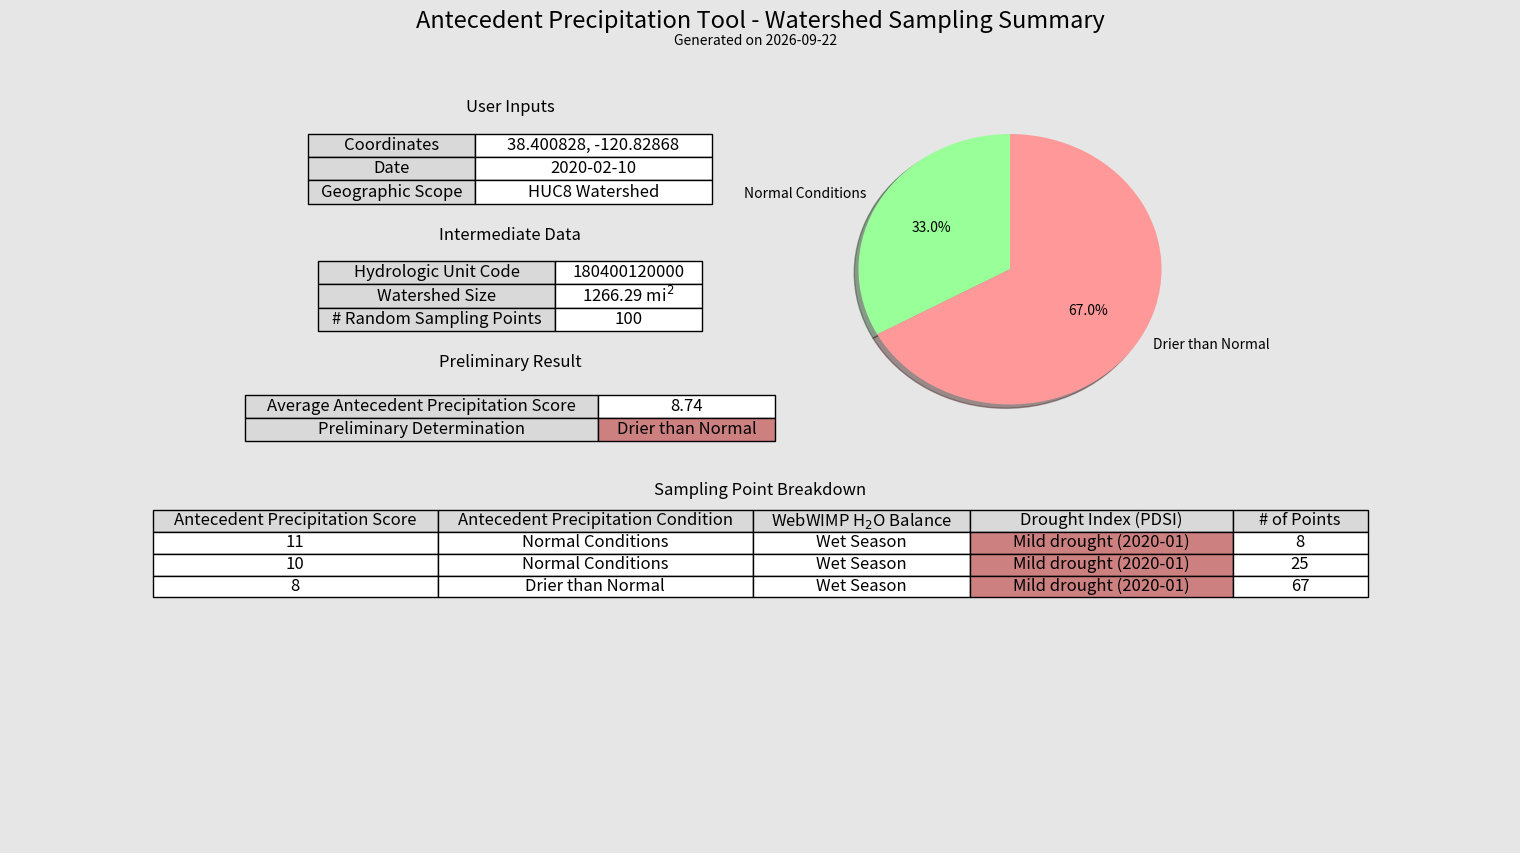

Reproduce this figure in Python.
# This program is free software; you can redistribute it and/or modify
# it under the terms of the GNU General Public License as published by
# the Free Software Foundation; either version 3 of the License, or
# (at your option) any later version.

# This program is distributed in the hope that it will be useful,
# but WITHOUT ANY WARRANTY; without even the implied warranty of
# MERCHANTABILITY or FITNESS FOR A PARTICULAR PURPOSE.  See the
# GNU General Public License for more details.

# You should have received a copy of the GNU General Public License
# along with this program; see the file COPYING. If not, write to the
# Free Software Foundation, Inc., 675 Mass Ave, Cambridge, MA 02139, USA.

######################################
##  ------------------------------- ##
##       watershed_summary.py       ##
##  ------------------------------- ##
##      Copyright: Jason Deters     ##
##  ------------------------------- ##
##    Last Edited on: 2020-05-27    ##
##  ------------------------------- ##
######################################

# Import Standard Libraries
import time
import datetime

# Import 3rd Party Libraries
import numpy
import matplotlib.pyplot as plt
import pylab



def parse_results(results_list):
    parse_result = []
    # List Red coloration items
    red_items = [
        "Dry Season",
        'Mild drought',
        'Moderate drought',
        'Severe drought',
        'Extreme drought'
    ]
    # Define colors for cell color matrices
    light_green = (0.5, 0.8, 0.5)
    light_blue = (0.4, 0.5, 0.8)
    light_red = (0.8, 0.5, 0.5)
    light_grey = (0.85, 0.85, 0.85)
    white = (1, 1, 1)
    black = (0, 0, 0)
    pie_red = '#ff9999'
    pie_green = '#99ff99'
    pie_blue = '#66b3ff'
    pie_orange = '#ffcc99'
    # Get Numbers of each Main APT Condition and all APT Values
    antecedent_precipitation_score_sum = 0
    num_wet = 0
    num_normal = 0
    num_dry = 0
    num_total = 0
    for result_tuple in results_list:
        # Add current antecedent_precipiation_score
        antecedent_precipitation_score_sum += result_tuple[0]
        num_total += 1
        if result_tuple[1] == 'Wetter than Normal':
            num_wet += 1
        elif result_tuple[1] == 'Normal Conditions':
            num_normal += 1
        elif result_tuple[1] == 'Drier than Normal':
            num_dry += 1
    # Find average antecedent_precipitation_score
    average_antecedent_precipitation_score = round((antecedent_precipitation_score_sum / num_total), 2)
    # Determine name and color of Preliminary Decision
    if average_antecedent_precipitation_score < 10:
        preliminary_determination = "Drier than Normal"
        preliminary_determination_color = light_red
    elif average_antecedent_precipitation_score >= 10 and average_antecedent_precipitation_score < 15:
        preliminary_determination = 'Normal Conditions'
        preliminary_determination_color = light_green
    elif average_antecedent_precipitation_score >= 15:
        preliminary_determination = 'Wetter than Normal'
        preliminary_determination_color = light_blue
    # Get percentages for each AP Class for Pie Chart
    pie_sizes = []
    pie_labels = []
    pie_colors = []
    if num_wet > 0:
        wet_percent = round((num_wet / num_total), 2)
        pie_sizes.append(wet_percent)
        pie_labels.append('Wetter than Normal')
        pie_colors.append(pie_blue)
    if num_normal > 0:
        normal_percent = round((num_normal / num_total), 2)
        pie_sizes.append(normal_percent)
        pie_labels.append('Normal Conditions')
        pie_colors.append(pie_green)
    if num_dry > 0:
        dry_percent = round((num_dry / num_total), 2)
        pie_sizes.append(dry_percent)
        pie_labels.append('Drier than Normal')
        pie_colors.append(pie_red)
    # Get unique set of result conditions
    results_set = list(set(results_list))
    # Sort results by ap score
    results_set.sort(key=lambda x: x[0], reverse=True)
    # Determine frequency of each unique condition set
    sampling_points_table_values = []
    sampling_points_table_colors = []
    # Add First row of values and colors
    sampling_points_table_values.append([
        'Antecedent Precipitation Score',
        'Antecedent Precipitation Condition',
        r"WebWIMP H$_2$O Balance",
        'Drought Index (PDSI)',
        '# of Points'])
    sampling_points_table_colors.append([light_grey, light_grey, light_grey, light_grey, light_grey])
    for result_tuple in results_set:
        # Get count of unique list's occurance
        count = results_list.count(result_tuple)
        result_list = list(result_tuple)
        # Add occurance to end of list
        final_list = result_list + [count]
        # Append list to sampling_points_table_values
        sampling_points_table_values.append(final_list)
        # Create color row for sampling_points_table_colors
        color_row = []
        # Determine which color to add for each item in row
        for item in final_list:
            # Can't say "if item in red_items because some PDSI values
            #  are marked with (2011-11) or similar indications that they
            #  are using the previous month's PDSI Value, so we'll work
            red = False
            for red_item in red_items:
                if red_item in str(item):
                    red = True
                    break
            if red is True:
                color_row.append(light_red)
            else:
                color_row.append(white)
        # Append color row to sampling_points_table_colors
        sampling_points_table_colors.append(color_row)
    # Add items to result list
    parse_result.append(average_antecedent_precipitation_score)
    parse_result.append(preliminary_determination)
    parse_result.append(preliminary_determination_color)
    parse_result.append(pie_sizes)
    parse_result.append(pie_labels)
    parse_result.append(pie_colors)
    parse_result.append(sampling_points_table_values)
    parse_result.append(sampling_points_table_colors)
    return parse_result

        

def create_summary(site_lat, site_long, observation_date, geographic_scope, huc, huc_size, results_list, watershed_summary_path):
    """Creates Summary of results and prints to pdf"""
    # Define Colors
    light_grey = (0.85, 0.85, 0.85)
    white = (1, 1, 1)

    # Parse results list using function
    parsed_results = parse_results(results_list)
    
    # Unpack function results
    avg_ap_score = parsed_results[0]
    preliminary_determination = parsed_results[1]
    preliminary_determination_color = parsed_results[2]
    pie_sizes = parsed_results[3]
    pie_labels = parsed_results[4]
    pie_colors = parsed_results[5]
    sampling_points_table_values = parsed_results[6]
    sampling_points_table_colors = parsed_results[7]
    
    # Construct Figure
    #plt.ion() # MAKES PLOT.SHOW() NON-BLOCKING
    fig = plt.figure(figsize=(15, 8.5))
    fig.set_facecolor('0.90')
    ax1 = plt.subplot2grid((20, 9), (3, 1), colspan=4, rowspan=2)
    ax2 = plt.subplot2grid((20, 9), (6, 1), colspan=4, rowspan=2)
    ax3 = plt.subplot2grid((20, 9), (9, 1), colspan=4, rowspan=2)
    ax4 = plt.subplot2grid((20, 9), (12, 0), colspan=9, rowspan=9)
    ax5 = plt.subplot2grid((20, 9), (3, 5), colspan=2, rowspan=7)

    #pie_colors = [light_red, light_green, light_blue]
    patchyes, texts, autotexts = ax5.pie(pie_sizes,
                                        colors=pie_colors,
                                        labels=pie_labels,
                                        autopct='%1.1f%%',
                                        shadow=True,
                                        startangle=90)
#    for text in texts:
#        text.set_color('grey')
#    for autotext in autotexts:
#        autotext.set_color('grey')
#     Equal aspect ratio ensures that pie is drawn as a circle
#    ax4.axis('equal')

    # Remove axis from subplots (For displaying tables)
    ax1.axis('off')
    ax2.axis('off')
    ax3.axis('off')
    ax4.axis('off')
    ax5.axis('off')
    ax1.axis('tight')
    ax2.axis('tight')
    ax3.axis('tight')
    ax4.axis('tight')
    ax5.axis('tight')

    # Add Axis Titles
    fig.suptitle('Antecedent Precipitation Tool - Watershed Sampling Summary', fontsize=17)
    ax1.set_title('User Inputs')
    ax2.set_title('Intermediate Data')
    ax3.set_title('Preliminary Result')
    ax4.set_title('Sampling Point Breakdown')

    # Create Inputs Table
    inputs_table_values = [
        ['Coordinates', '{}, {}'.format(round(float(site_lat), 6), round(float(site_long), 6))],
        ['Date', observation_date],
        ['Geographic Scope', geographic_scope]
    ]

    # Create Inputs Table Colors
    inputs_table_colors = [
        [light_grey, white],
        [light_grey, white],
        [light_grey, white]
    ]

    # Plot inputs_table
    inputs_table = ax1.table(cellText=inputs_table_values,
                            cellColours=inputs_table_colors,
                            colWidths=[0.25, 0.355],
                            cellLoc='center',
                            loc='lower center')

    inputs_table.auto_set_font_size(False)
    inputs_table.set_fontsize(12)
    inputs_table.scale(1, 1)

    # Create Intermediate Data Table
    num_sampling_points = len(results_list)
    intermediate_table_values = [
        ['Hydrologic Unit Code', huc],
        ['Watershed Size', r'{} mi$^2$'.format(huc_size)],
        ['# Random Sampling Points', num_sampling_points]
    ]

    # Create Intermediate Data Table Colors
    intermediate_table_colors = [
        [light_grey, white],
        [light_grey, white],
        [light_grey, white]
    ]

    # Plot intermediate_data_table
    intermediate_data_table = ax2.table(cellText=intermediate_table_values,
                                        cellColours=intermediate_table_colors,
                                        colWidths=[0.355, 0.22],
                                        cellLoc='center',
                                        loc='lower center')
    intermediate_data_table.auto_set_font_size(False)
    intermediate_data_table.set_fontsize(12)
    intermediate_data_table.scale(1, 1)

    # Create Preliminary Determination Table
    prelim_determ_table_values = [
        ['Average Antecedent Precipitation Score', avg_ap_score],
        ['Preliminary Determination', preliminary_determination]
    ]

    # Create Preliminary Determination Table Colors
    prelim_determ_table_colors = [
        [light_grey, white],
        [light_grey, preliminary_determination_color]
    ]

    # Plot preliminary determination table
    prelim_determ_table = ax3.table(cellText=prelim_determ_table_values,
                                    cellColours=prelim_determ_table_colors,
                                    colWidths=[0.53, 0.265],
                                    cellLoc='center',
                                    loc='center')
    prelim_determ_table.auto_set_font_size(False)
    prelim_determ_table.set_fontsize(12)
    prelim_determ_table.scale(1, 1)

    # Plot Sampling Points Breakdown Table
    sampling_point_table = ax4.table(cellText=sampling_points_table_values,
                                    cellColours=sampling_points_table_colors,
                                    colWidths=[0.19, 0.21, 0.145, 0.175, 0.09],
                                    cellLoc='center',
                                    loc='upper center')
    sampling_point_table.auto_set_font_size(False)
    sampling_point_table.set_fontsize(12)
    sampling_point_table.scale(1, 1)

    # Get string of today's date
    today_datetime = datetime.datetime.today()
    today_str = today_datetime.strftime('%Y-%m-%d')
    # Add Generated on today's date text
    date_generated_text = ax1.text(0.027, 0.153, "Generated on {}".format(today_str), size=10)

    # Remove space between subplots
    plt.subplots_adjust(wspace=0.00,
                        hspace=0.00,
                        left=0.00,
                        bottom=0.00,
                        top=1.00,
                        right=1.00)

    if watershed_summary_path is None:
        # Display Figure
        plt.show()
        time.sleep(1)
    else:
        # Save PDF
        print('Saving Watershed Summary figure...')
        fig.savefig(watershed_summary_path, facecolor='0.90')
    
        # Closing figure in memory safe way
        print('Closing figure...')
        pylab.close(fig)
        print('')
        return True


if __name__ == '__main__':
    RESULTS_LIST = [
        (8,"Drier than Normal","Wet Season","Mild drought (2020-01)"),
        (8,"Drier than Normal","Wet Season","Mild drought (2020-01)"),
        (11,"Normal Conditions","Wet Season","Mild drought (2020-01)"),
        (8,"Drier than Normal","Wet Season","Mild drought (2020-01)"),
        (10,"Normal Conditions","Wet Season","Mild drought (2020-01)"),
        (8,"Drier than Normal","Wet Season","Mild drought (2020-01)"),
        (8,"Drier than Normal","Wet Season","Mild drought (2020-01)"),
        (10,"Normal Conditions","Wet Season","Mild drought (2020-01)"),
        (8,"Drier than Normal","Wet Season","Mild drought (2020-01)"),
        (8,"Drier than Normal","Wet Season","Mild drought (2020-01)"),
        (8,"Drier than Normal","Wet Season","Mild drought (2020-01)"),
        (11,"Normal Conditions","Wet Season","Mild drought (2020-01)"),
        (8,"Drier than Normal","Wet Season","Mild drought (2020-01)"),
        (8,"Drier than Normal","Wet Season","Mild drought (2020-01)"),
        (8,"Drier than Normal","Wet Season","Mild drought (2020-01)"),
        (8,"Drier than Normal","Wet Season","Mild drought (2020-01)"),
        (10,"Normal Conditions","Wet Season","Mild drought (2020-01)"),
        (10,"Normal Conditions","Wet Season","Mild drought (2020-01)"),
        (8,"Drier than Normal","Wet Season","Mild drought (2020-01)"),
        (8,"Drier than Normal","Wet Season","Mild drought (2020-01)"),
        (11,"Normal Conditions","Wet Season","Mild drought (2020-01)"),
        (8,"Drier than Normal","Wet Season","Mild drought (2020-01)"),
        (8,"Drier than Normal","Wet Season","Mild drought (2020-01)"),
        (8,"Drier than Normal","Wet Season","Mild drought (2020-01)"),
        (8,"Drier than Normal","Wet Season","Mild drought (2020-01)"),
        (8,"Drier than Normal","Wet Season","Mild drought (2020-01)"),
        (8,"Drier than Normal","Wet Season","Mild drought (2020-01)"),
        (8,"Drier than Normal","Wet Season","Mild drought (2020-01)"),
        (8,"Drier than Normal","Wet Season","Mild drought (2020-01)"),
        (8,"Drier than Normal","Wet Season","Mild drought (2020-01)"),
        (10,"Normal Conditions","Wet Season","Mild drought (2020-01)"),
        (8,"Drier than Normal","Wet Season","Mild drought (2020-01)"),
        (10,"Normal Conditions","Wet Season","Mild drought (2020-01)"),
        (8,"Drier than Normal","Wet Season","Mild drought (2020-01)"),
        (8,"Drier than Normal","Wet Season","Mild drought (2020-01)"),
        (8,"Drier than Normal","Wet Season","Mild drought (2020-01)"),
        (8,"Drier than Normal","Wet Season","Mild drought (2020-01)"),
        (8,"Drier than Normal","Wet Season","Mild drought (2020-01)"),
        (8,"Drier than Normal","Wet Season","Mild drought (2020-01)"),
        (8,"Drier than Normal","Wet Season","Mild drought (2020-01)"),
        (10,"Normal Conditions","Wet Season","Mild drought (2020-01)"),
        (8,"Drier than Normal","Wet Season","Mild drought (2020-01)"),
        (10,"Normal Conditions","Wet Season","Mild drought (2020-01)"),
        (10,"Normal Conditions","Wet Season","Mild drought (2020-01)"),
        (8,"Drier than Normal","Wet Season","Mild drought (2020-01)"),
        (8,"Drier than Normal","Wet Season","Mild drought (2020-01)"),
        (8,"Drier than Normal","Wet Season","Mild drought (2020-01)"),
        (10,"Normal Conditions","Wet Season","Mild drought (2020-01)"),
        (11,"Normal Conditions","Wet Season","Mild drought (2020-01)"),
        (8,"Drier than Normal","Wet Season","Mild drought (2020-01)"),
        (8,"Drier than Normal","Wet Season","Mild drought (2020-01)"),
        (8,"Drier than Normal","Wet Season","Mild drought (2020-01)"),
        (10,"Normal Conditions","Wet Season","Mild drought (2020-01)"),
        (11,"Normal Conditions","Wet Season","Mild drought (2020-01)"),
        (10,"Normal Conditions","Wet Season","Mild drought (2020-01)"),
        (10,"Normal Conditions","Wet Season","Mild drought (2020-01)"),
        (8,"Drier than Normal","Wet Season","Mild drought (2020-01)"),
        (11,"Normal Conditions","Wet Season","Mild drought (2020-01)"),
        (8,"Drier than Normal","Wet Season","Mild drought (2020-01)"),
        (10,"Normal Conditions","Wet Season","Mild drought (2020-01)"),
        (8,"Drier than Normal","Wet Season","Mild drought (2020-01)"),
        (8,"Drier than Normal","Wet Season","Mild drought (2020-01)"),
        (10,"Normal Conditions","Wet Season","Mild drought (2020-01)"),
        (8,"Drier than Normal","Wet Season","Mild drought (2020-01)"),
        (8,"Drier than Normal","Wet Season","Mild drought (2020-01)"),
        (10,"Normal Conditions","Wet Season","Mild drought (2020-01)"),
        (8,"Drier than Normal","Wet Season","Mild drought (2020-01)"),
        (8,"Drier than Normal","Wet Season","Mild drought (2020-01)"),
        (8,"Drier than Normal","Wet Season","Mild drought (2020-01)"),
        (8,"Drier than Normal","Wet Season","Mild drought (2020-01)"),
        (8,"Drier than Normal","Wet Season","Mild drought (2020-01)"),
        (8,"Drier than Normal","Wet Season","Mild drought (2020-01)"),
        (10,"Normal Conditions","Wet Season","Mild drought (2020-01)"),
        (8,"Drier than Normal","Wet Season","Mild drought (2020-01)"),
        (11,"Normal Conditions","Wet Season","Mild drought (2020-01)"),
        (8,"Drier than Normal","Wet Season","Mild drought (2020-01)"),
        (10,"Normal Conditions","Wet Season","Mild drought (2020-01)"),
        (10,"Normal Conditions","Wet Season","Mild drought (2020-01)"),
        (10,"Normal Conditions","Wet Season","Mild drought (2020-01)"),
        (8,"Drier than Normal","Wet Season","Mild drought (2020-01)"),
        (8,"Drier than Normal","Wet Season","Mild drought (2020-01)"),
        (8,"Drier than Normal","Wet Season","Mild drought (2020-01)"),
        (10,"Normal Conditions","Wet Season","Mild drought (2020-01)"),
        (8,"Drier than Normal","Wet Season","Mild drought (2020-01)"),
        (8,"Drier than Normal","Wet Season","Mild drought (2020-01)"),
        (8,"Drier than Normal","Wet Season","Mild drought (2020-01)"),
        (10,"Normal Conditions","Wet Season","Mild drought (2020-01)"),
        (10,"Normal Conditions","Wet Season","Mild drought (2020-01)"),
        (11,"Normal Conditions","Wet Season","Mild drought (2020-01)"),
        (8,"Drier than Normal","Wet Season","Mild drought (2020-01)"),
        (8,"Drier than Normal","Wet Season","Mild drought (2020-01)"),
        (8,"Drier than Normal","Wet Season","Mild drought (2020-01)"),
        (8,"Drier than Normal","Wet Season","Mild drought (2020-01)"),
        (8,"Drier than Normal","Wet Season","Mild drought (2020-01)"),
        (10,"Normal Conditions","Wet Season","Mild drought (2020-01)"),
        (8,"Drier than Normal","Wet Season","Mild drought (2020-01)"),
        (10,"Normal Conditions","Wet Season","Mild drought (2020-01)"),
        (8,"Drier than Normal","Wet Season","Mild drought (2020-01)"),
        (8,"Drier than Normal","Wet Season","Mild drought (2020-01)"),
        (8,"Drier than Normal","Wet Season","Mild drought (2020-01)")
    ]


    create_summary(site_lat="38.4008283",
                   site_long="-120.8286800",
                   observation_date="2020-02-10",
                   geographic_scope='HUC8 Watershed',
                   huc='180400120000',
                   huc_size=1266.29,
                   results_list=RESULTS_LIST,
                   watershed_summary_path=None)

# [redacted]
